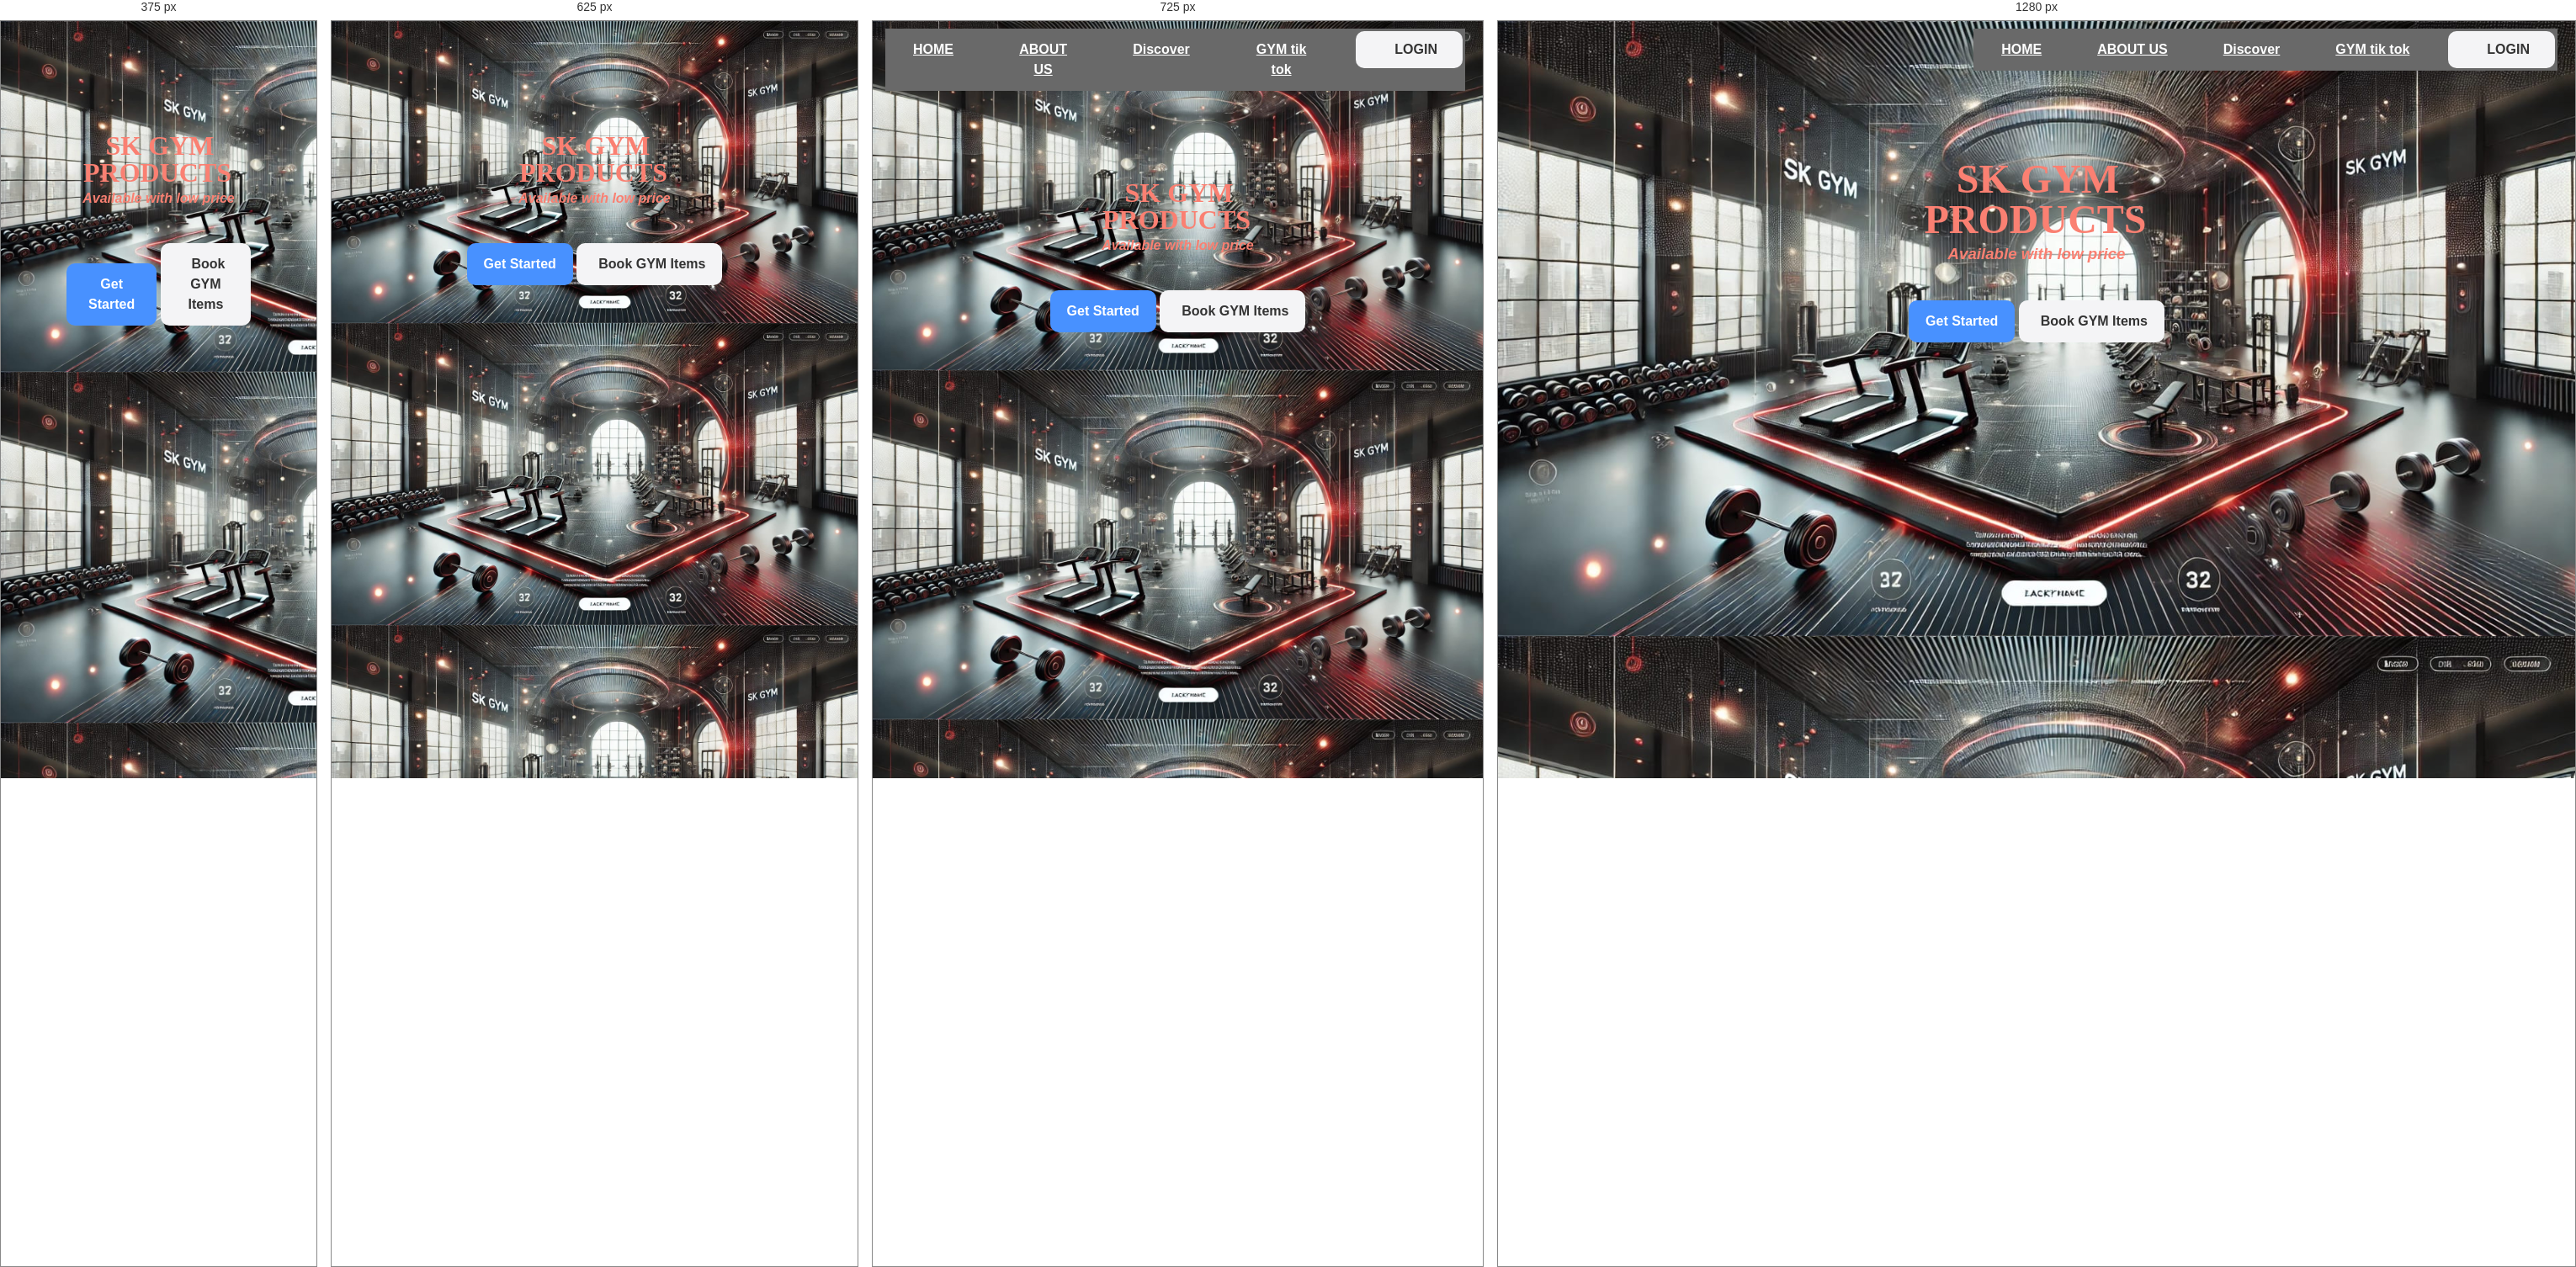
Rendered at 375 px, 625 px, 725 px and 1280 px, left to right.

<!-- file: 1.html -->
<!DOCTYPE html>
<html lang="en">

<head>
    <meta charset="UTF-8">
    <meta name="viewport" content="width=device-width, initial-scale=1.0">
    <title>SKGYM</title>
    <link rel="preconnect" href="https://fonts.googleapis.com">
    <link rel="preconnect" href="https://fonts.gstatic.com" crossorigin>
    <link
        href="https://fonts.googleapis.com/css2?family=Poppins:ital,wght@0,200;0,300;0,400;0,500;0,600;0,700;0,800;0,900;1,200;1,300;1,400;1,500;1,600;1,700;1,800&display=swap"
        rel="stylesheet">

    <link rel="stylesheet" href="https://cdnjs.cloudflare.com/ajax/libs/font-awesome/6.7.2/css/all.min.css"
        integrity="sha512-Evv84Mr4kqVGRNSgIGL/F/aIDqQb7xQ2vcrdIwxfjThSH8CSR7PBEakCr51Ck+w+/U6swU2Im1vVX0SVk9ABhg=="
        crossorigin="anonymous" referrerpolicy="no-referrer" />
    <link rel="stylesheet" href="1.css">
    <link rel="shortcut icon"
        href="C:\Users\[user-redacted]\Desktop\.html\images\WhatsApp Image [number-redacted] at 23.13.57_7b038a05.jpg"
        type="image/x-icon">
    <style>
        body {
            background-image: url('images/WhatsApp Image [number-redacted] at 18.02.57_b2dac87e.jpg');
            background-size: cover;
            background-repeat: repeat;
        }
    </style>
</head>

<body>
    <nav class="navbar">
        <div class="container">
            <div class="logo">
            </div>
            <div class="main-menu">
                <ul>
                    <li>
                        <a href="1.html">HOME</a>
                    </li>
                    <li>
                        <a href="A.html">ABOUT US</a>
                    </li>
                    <li>
                        <a href="D.html">Discover</a>
                    </li>
                    <li>
                        <a href="3.html">GYM tik tok</a>
                    </li>
                    <li>
                        <a class="btn " href="page2.html">
                            <i class="fas fa-user"></i>LOGIN
                        </a>
                    </li>
                </ul>
            </div>

            <a id="hamburner-button" class="hamburner-button">
                <div class="hamburner-line"></div>
                <div class="hamburner-line"></div>
                <div class="hamburner-line"></div>
            </a>
            <div class="mobile-menu">
                <ul>
                    <li>
                        <a href=".html">HOME</a>
                    </li>
                    <li>
                        <a href="#">ABOUT US</a>
                    </li>
                    <li>
                        <a href="#">BOLOG</a>
                    </li>
                    <li>
                        <a class="btn " href="#">
                            <i class="fas fa-user"></i>LOGIN
                        </a>
                    </li>
                </ul>
            </div>
        </div>
    </nav>
    <section class="hero">
        <div class="container">
            <div class="hero-content">
                <h1 class="hero-heading text-xxl">
                    <b> SK GYM PRODUCTS</b>
                </h1>
                <h3 class="hero-heading text-xl"><i>Available with low price</i></h3>
                <div class="hero-buttons">
                    <a href="p2-4.html" class="btn btn-primary">Get Started</a>
                    <a href="p2-3.html" class="btn"><i class="fas fa-laptop"></i> Book GYM Items</a>
                </div>
            </div>
        </div>
    </section>

    <script src=".js"></script>
</body>

</html>

/* @media block from 1.css */
@media (max-width:750px) {
    .text-xxl {
        font-size:2rem ;
    }
    .text-xl {
        font-size: 1rem;
    }

}

/* @media block from 1.css */
@media (max-width:700px) {
    .navbar .main-menu {
        display: none;
    }
    .navbar .hamburger-button{
        display: block;
    }
    .hero .content,
    .hero .text-xxl {
        width: 100%;
        text-align: center;


    }
}

/* @media block from 1.css */
@media (max-width: 550px) {
    .hero .hero-buttons .btn {
        margin-bottom: 10px;
        display: black;
        width: 10%;
    }
}